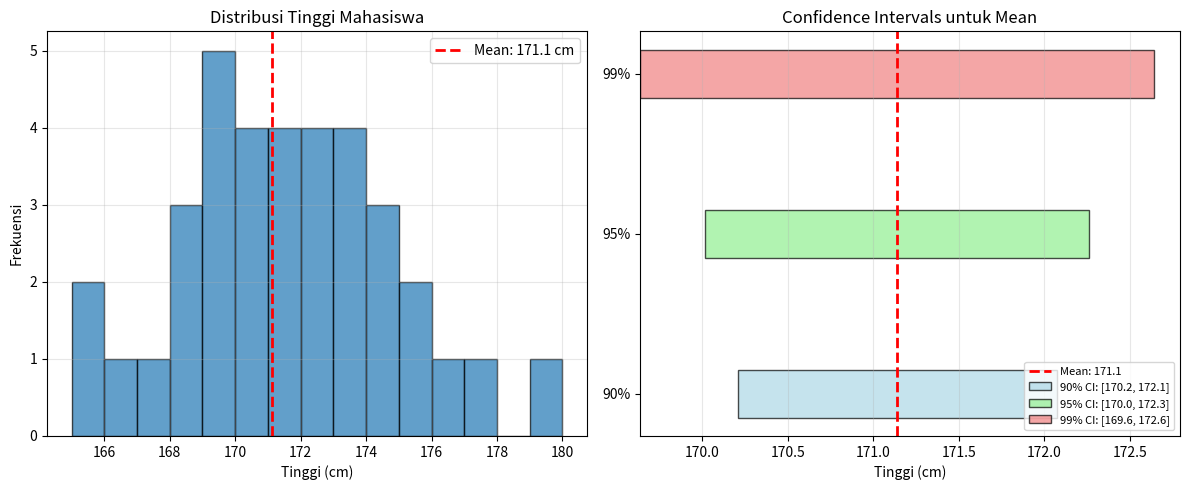

Write Python code to recreate this figure. (Note: this script raises an exception after producing the figure.)
# ============================================
# confidence_interval.py
# Confidence Interval untuk Mean
# ============================================

import numpy as np
from scipy import stats
import matplotlib.pyplot as plt

print("=" * 60)
print("CONFIDENCE INTERVAL UNTUK MEAN")
print("=" * 60)

# Data: Tinggi mahasiswa (cm)
tinggi = [165, 170, 168, 175, 172, 169, 180, 167, 173, 171,
          174, 169, 176, 168, 170, 172, 177, 165, 171, 173,
          169, 174, 170, 168, 175, 171, 173, 169, 172, 170,
          166, 174, 171, 169, 173, 172]

n = len(tinggi)
mean = np.mean(tinggi)
std = np.std(tinggi, ddof=1)

print(f"\nData: Tinggi {n} mahasiswa")
print(f"Mean: {mean:.2f} cm")
print(f"Std dev: {std:.2f} cm")

# Confidence levels
confidence_levels = [0.90, 0.95, 0.99]

print("\n" + "=" * 60)
print("CONFIDENCE INTERVALS")
print("=" * 60)

for conf in confidence_levels:
    # Degrees of freedom
    df = n - 1
    
    # Critical value dari t-distribution
    t_critical = stats.t.ppf((1 + conf) / 2, df)
    
    # Standard error
    se = std / np.sqrt(n)
    
    # Margin of error
    margin = t_critical * se
    
    # Confidence interval
    ci_lower = mean - margin
    ci_upper = mean + margin
    
    print(f"\n{int(conf*100)}% Confidence Interval:")
    print(f"  t-critical (df={df}): {t_critical:.3f}")
    print(f"  Standard error: {se:.2f}")
    print(f"  Margin of error: {margin:.2f}")
    print(f"  CI: [{ci_lower:.2f}, {ci_upper:.2f}]")
    print(f"  Interpretasi: Kita {int(conf*100)}% yakin tinggi rata-rata")
    print(f"                mahasiswa antara {ci_lower:.1f} dan {ci_upper:.1f} cm")

# Visualisasi
plt.figure(figsize=(12, 5))

# Histogram data
plt.subplot(1, 2, 1)
plt.hist(tinggi, bins=15, edgecolor='black', alpha=0.7)
plt.axvline(mean, color='r', linestyle='--', linewidth=2, label=f'Mean: {mean:.1f} cm')
plt.xlabel('Tinggi (cm)')
plt.ylabel('Frekuensi')
plt.title('Distribusi Tinggi Mahasiswa')
plt.legend()
plt.grid(alpha=0.3)

# Confidence intervals
plt.subplot(1, 2, 2)
y_pos = [1, 2, 3]
colors = ['lightblue', 'lightgreen', 'lightcoral']

for i, conf in enumerate(confidence_levels):
    df = n - 1
    t_critical = stats.t.ppf((1 + conf) / 2, df)
    se = std / np.sqrt(n)
    margin = t_critical * se
    ci_lower = mean - margin
    ci_upper = mean + margin
    
    plt.barh(y_pos[i], ci_upper - ci_lower, left=ci_lower, height=0.3, 
             color=colors[i], alpha=0.7, edgecolor='black',
             label=f'{int(conf*100)}% CI: [{ci_lower:.1f}, {ci_upper:.1f}]')

plt.axvline(mean, color='r', linestyle='--', linewidth=2, label=f'Mean: {mean:.1f}')
plt.yticks(y_pos, ['90%', '95%', '99%'])
plt.xlabel('Tinggi (cm)')
plt.title('Confidence Intervals untuk Mean')
plt.legend(loc='lower right', fontsize=8)
plt.grid(alpha=0.3, axis='x')

plt.tight_layout()
plt.savefig('../figs/confidence_interval.png', dpi=300, bbox_inches='tight')
plt.show()

print("\nGambar disimpan: figs/confidence_interval.png")